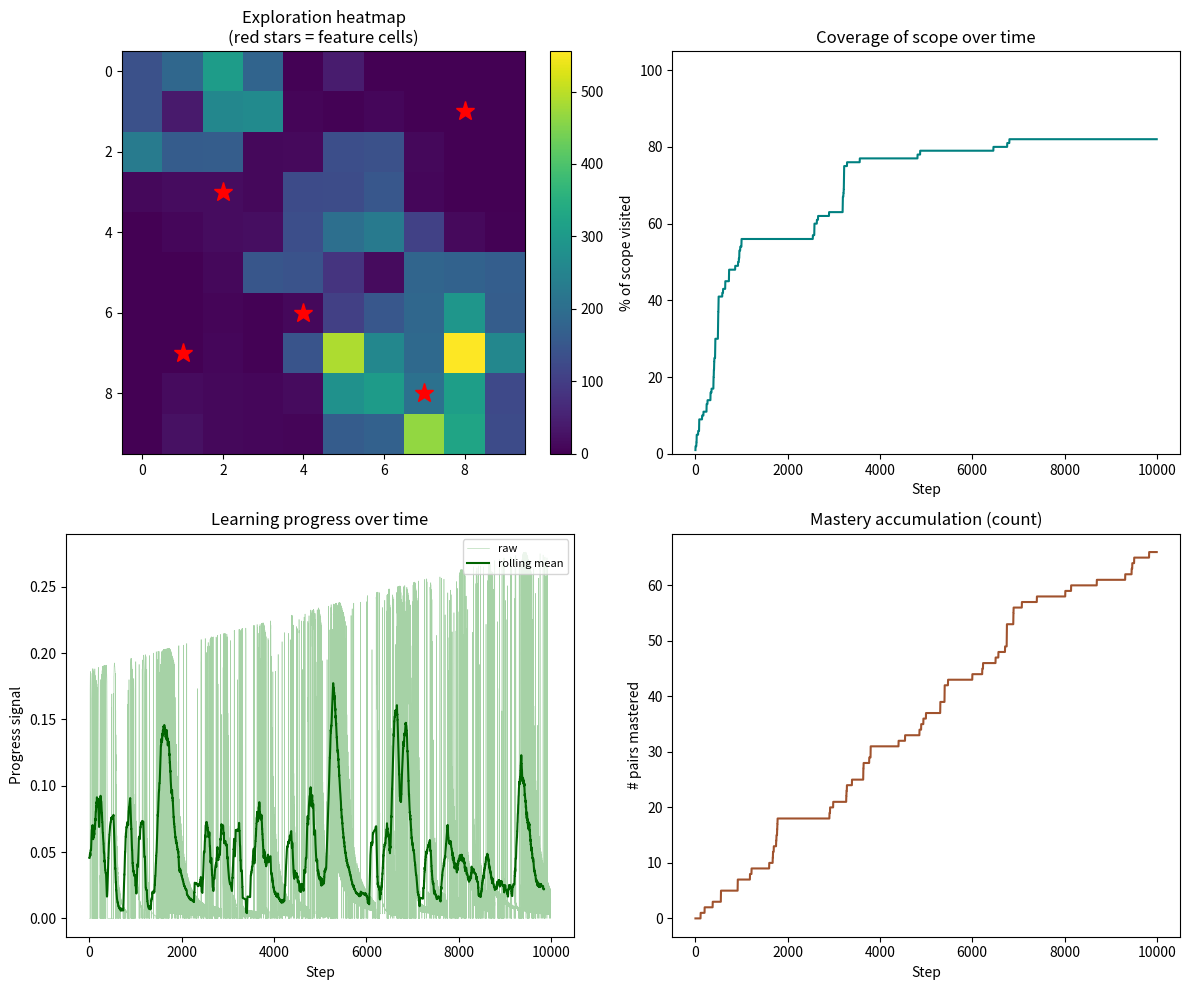

Generate this figure with matplotlib:
"""
curiosity_agent_v0_5_1.py
-------------------------
Refinement of v0.5: the interpretation layer is now properly
evidence-weighted. The agent says less, but what it says is true.

Version 0.5.1 — changes from v0.5:
  * THRESHOLDS NORMALISED. All claims now compare observed values to
    null-model expectations (uniform attention, random movement) rather
    than arbitrary integer thresholds. A claim fires only if the
    observed value departs meaningfully from what would happen by chance.
  * SILENCE RULE. If a feature does not pass its evidence threshold,
    the agent says nothing about it. No filler, no padded hedges.
  * EVIDENCE SUMMARY. The structured report now lists each potential
    claim and whether it fired (and why or why not), so we can see what
    the agent considered saying and chose not to.
  * NARRATIVE may be much shorter than v0.5. This is correct behaviour.
    Sparse honesty is preferred over fluent vagueness.

Run from Terminal with:
    python3 curiosity_agent_v0_5_1.py
"""

import numpy as np
import matplotlib.pyplot as plt
from collections import defaultdict, deque, Counter

# --------------------------------------------------------------------------
# 1. THE WORLD
# --------------------------------------------------------------------------

GRID_SIZE = 10
NUM_STEPS = 10000
FEATURE_CELLS = [(2, 3), (7, 8), (4, 6), (8, 1), (1, 7)]

class GridWorld:
    def __init__(self, size=GRID_SIZE):
        self.size = size
        self.agent_pos = (0, 0)
        self.features = set(FEATURE_CELLS)
        self.scope_cells = {(x, y) for x in range(size) for y in range(size)}

    def observe(self):
        x, y = self.agent_pos
        is_feature = 1 if self.agent_pos in self.features else 0
        return (x, y, is_feature)

    def step(self, action):
        x, y = self.agent_pos
        if action == 0 and y > 0: y -= 1
        elif action == 1 and y < self.size - 1: y += 1
        elif action == 2 and x > 0: x -= 1
        elif action == 3 and x < self.size - 1: x += 1
        self.agent_pos = (x, y)
        return self.observe()


# --------------------------------------------------------------------------
# 2. THE AGENT
# --------------------------------------------------------------------------

class DevelopmentalAgent:
    def __init__(self, scope_cells, total_steps, num_actions=4):
        self.scope = set(scope_cells)
        self.total_steps = total_steps
        self.steps_taken = 0
        self.covered = set()

        self.num_actions = num_actions
        self.visit_counts = defaultdict(int)
        self.forward_model = defaultdict(lambda: defaultdict(int))
        self.q_values = defaultdict(float)
        self.fast_errors = defaultdict(lambda: deque(maxlen=5))
        self.slow_errors = defaultdict(lambda: deque(maxlen=30))

        self.learning_rate = 0.1
        self.novelty_weight = 0.25
        self.progress_weight = 1.2
        self.coverage_weight = 6.0
        self.epsilon = 0.1

        self.self_log = []

    def time_fraction_remaining(self):
        return max(0.0, 1.0 - (self.steps_taken / self.total_steps))

    def choose_action(self, state):
        if np.random.rand() < self.epsilon:
            return np.random.randint(self.num_actions)
        values = [self.q_values[(state, a)] for a in range(self.num_actions)]
        max_v = max(values)
        best = [a for a, v in enumerate(values) if v == max_v]
        return np.random.choice(best)

    def novelty_reward(self, state):
        count = self.visit_counts[state]
        return self.novelty_weight / np.sqrt(count + 1)

    def coverage_reward(self, state):
        cell = (state[0], state[1])
        if cell in self.scope and cell not in self.covered:
            return self.coverage_weight
        return 0.0

    def prediction_error(self, state, action, next_state):
        predictions = self.forward_model[(state, action)]
        total = sum(predictions.values())
        pseudo_vocab = 5
        smoothed_prob = (predictions[next_state] + 1) / (total + pseudo_vocab)
        return 1.0 - smoothed_prob

    def learning_progress(self, state, action):
        fast = self.fast_errors[(state, action)]
        slow = self.slow_errors[(state, action)]
        if len(fast) < 3 or len(slow) < 10:
            return 0.0
        fast_mean = np.mean(fast)
        slow_mean = np.mean(slow)
        progress = slow_mean - fast_mean
        time_gone = 1.0 - self.time_fraction_remaining()
        temporal_mult = 1.0 + 0.5 * time_gone
        return self.progress_weight * max(0.0, progress) * temporal_mult

    def update_model(self, state, action, next_state, error):
        self.visit_counts[next_state] += 1
        self.forward_model[(state, action)][next_state] += 1
        self.fast_errors[(state, action)].append(error)
        self.slow_errors[(state, action)].append(error)
        cell = (next_state[0], next_state[1])
        if cell in self.scope:
            self.covered.add(cell)

    def update_values(self, state, action, next_state, intrinsic):
        future = max(self.q_values[(next_state, a)] for a in range(self.num_actions))
        td_target = intrinsic + 0.9 * future
        td_error = td_target - self.q_values[(state, action)]
        self.q_values[(state, action)] += self.learning_rate * td_error

    def record_step(self, step, state, action, next_state,
                    r_novelty, r_progress, r_coverage,
                    error, is_new_coverage, is_mastered):
        drives = {"novelty": r_novelty, "progress": r_progress, "coverage": r_coverage}
        dominant = max(drives, key=drives.get) if max(drives.values()) > 0 else "none"
        self.self_log.append({
            "step": step,
            "cell": (next_state[0], next_state[1]),
            "is_feature": next_state[2],
            "action": action,
            "r_novelty": r_novelty,
            "r_progress": r_progress,
            "r_coverage": r_coverage,
            "dominant_drive": dominant,
            "error": error,
            "is_new_coverage": is_new_coverage,
            "is_mastered_pair": is_mastered,
        })


# --------------------------------------------------------------------------
# 3. THE INTERPRETATION LAYER (v0.5.1 — evidence-weighted)
# --------------------------------------------------------------------------

def interpret_self(agent, coverage_complete_step):
    """
    Compute features and produce evidence-weighted claims.
    Each potential claim is evaluated against an evidence threshold.
    Claims that don't pass are silenced and recorded in the evidence log.
    """
    log = agent.self_log
    n_steps = len(log)
    cells_seen = len(set(r["cell"] for r in log))

    features = {}
    evidence_log = []   # records every claim considered, fired or not
    claims = []          # only the claims that fire

    # ----------------- DRIVE TENDENCY -----------------
    drive_counts = Counter(r["dominant_drive"] for r in log)
    total = sum(drive_counts.values())
    drive_shares = {k: v / total for k, v in drive_counts.items()}
    features["drive_shares"] = drive_shares
    ranked = sorted(drive_shares.items(), key=lambda kv: -kv[1])
    top_drive, top_share = ranked[0]
    runner_up_share = ranked[1][1] if len(ranked) > 1 else 0
    drive_gap = top_share - runner_up_share

    # Evidence thresholds: the gap between top and runner-up
    if drive_gap >= 0.20:
        strength = "strongly"
        fire = True
    elif drive_gap >= 0.10:
        strength = "moderately"
        fire = True
    elif drive_gap >= 0.05:
        strength = "slightly"
        fire = True
    else:
        strength = None
        fire = False

    drive_description = {
        "progress": "the pull of getting better at things I was beginning to understand",
        "coverage": "the pull of reaching cells I had not yet visited",
        "novelty": "the pull of cells I had seen only rarely",
        "none": "none of my drives clearly"
    }

    if fire:
        claims.append(
            f"I appear to have been {strength} drawn to "
            f"{drive_description[top_drive]} "
            f"(dominant in {100*top_share:.0f}% of my choices, "
            f"against {100*runner_up_share:.0f}% for the runner-up)."
        )
        evidence_log.append(f"Drive tendency: FIRED ({strength}) — gap {100*drive_gap:.1f}pp")
    else:
        evidence_log.append(
            f"Drive tendency: silent — gap only {100*drive_gap:.1f}pp "
            f"(needs >= 5pp to fire)"
        )

    # ----------------- REGION AFFINITY (post-coverage only) -----------------
    if coverage_complete_step is not None and coverage_complete_step < n_steps - 500:
        post = log[coverage_complete_step:]
        cell_counts_post = Counter(r["cell"] for r in post)
        post_total = sum(cell_counts_post.values())
        n_cells_post = len(cell_counts_post)
        uniform_expected = post_total / n_cells_post
        most_visited = cell_counts_post.most_common(3)
        top_cell, top_n = most_visited[0]
        ratio_vs_uniform = top_n / uniform_expected
        # The claim only fires if the top cell is at least 2x uniform
        if ratio_vs_uniform >= 3.0:
            claims.append(
                f"After I had covered the map, I returned repeatedly to cell {top_cell}, "
                f"visiting it {ratio_vs_uniform:.1f} times more often than uniform attention "
                f"would have produced."
                + (f" This was a feature cell." if top_cell in FEATURE_CELLS else "")
            )
            evidence_log.append(
                f"Region affinity: FIRED (strong) — top cell {ratio_vs_uniform:.1f}x uniform"
            )
        elif ratio_vs_uniform >= 2.0:
            claims.append(
                f"After coverage was complete, I showed a mild preference for cell {top_cell}, "
                f"visiting it {ratio_vs_uniform:.1f} times more often than uniform attention "
                f"would predict."
                + (f" This was a feature cell." if top_cell in FEATURE_CELLS else "")
            )
            evidence_log.append(
                f"Region affinity: FIRED (mild) — top cell {ratio_vs_uniform:.1f}x uniform"
            )
        else:
            evidence_log.append(
                f"Region affinity: silent — top cell only {ratio_vs_uniform:.1f}x uniform "
                f"(needs >= 2.0 to fire)"
            )
    else:
        evidence_log.append("Region affinity: not evaluated — coverage not complete or run too short post-coverage")

    # ----------------- PERSISTENCE -----------------
    runs = []
    current_cell = log[0]["cell"]
    run_len = 1
    for r in log[1:]:
        if r["cell"] == current_cell:
            run_len += 1
        else:
            runs.append(run_len)
            current_cell = r["cell"]
            run_len = 1
    runs.append(run_len)
    mean_persistence = np.mean(runs)
    max_persistence = max(runs)
    features["mean_persistence"] = mean_persistence
    features["max_persistence"] = max_persistence
    # Null model: under random movement in a 10x10 grid, mean persistence
    # is approximately 1.0 (very rare to step in place because all 4 actions
    # take you elsewhere; only walls cause "stay put").
    # Real lingering requires evidence above this baseline.
    if mean_persistence >= 1.5:
        claims.append(
            f"I tended to linger in cells — my mean persistence was {mean_persistence:.2f} "
            f"steps per cell, well above the ~1.0 baseline expected from random movement."
        )
        evidence_log.append(
            f"Persistence: FIRED (lingering) — mean {mean_persistence:.2f} > 1.5 threshold"
        )
    elif mean_persistence <= 1.02:
        claims.append(
            f"I almost never lingered — my mean persistence was {mean_persistence:.2f} "
            f"steps per cell, essentially at the random-movement baseline."
        )
        evidence_log.append(
            f"Persistence: FIRED (no lingering) — mean {mean_persistence:.2f} <= 1.02"
        )
    else:
        evidence_log.append(
            f"Persistence: silent — mean {mean_persistence:.2f} is unremarkable "
            f"(near 1.0 baseline)"
        )

    # ----------------- ATTENTION DISTRIBUTION (replaces 'abandonment') -----------------
    cell_visit_counts = Counter(r["cell"] for r in log)
    visits = np.array(list(cell_visit_counts.values()))
    expected_per_cell = n_steps / cells_seen
    # Coefficient of variation as a measure of how uneven attention was
    cv = np.std(visits) / np.mean(visits)
    features["attention_cv"] = cv
    features["max_visit"] = max(visits)
    features["min_visit"] = min(visits)
    features["max_over_uniform"] = max(visits) / expected_per_cell
    # Uniform attention has CV = 0; pathological corner-camping CVs near 1+
    if cv >= 0.6:
        claims.append(
            f"My attention was very unevenly distributed — some cells received "
            f"{features['max_over_uniform']:.1f}x as many visits as the average, "
            f"and the spread across cells was wide."
        )
        evidence_log.append(f"Attention distribution: FIRED (uneven) — CV {cv:.2f} >= 0.6")
    elif cv <= 0.3:
        claims.append(
            f"My attention was distributed fairly evenly across the cells I visited "
            f"(coefficient of variation {cv:.2f})."
        )
        evidence_log.append(f"Attention distribution: FIRED (even) — CV {cv:.2f} <= 0.3")
    else:
        evidence_log.append(
            f"Attention distribution: silent — CV {cv:.2f} is moderate, neither very "
            f"even nor very skewed"
        )

    # ----------------- FEATURE CELL AFFINITY -----------------
    feature_visits = sum(r["is_feature"] for r in log)
    feature_visit_share = feature_visits / n_steps
    feature_cells_in_scope = sum(1 for c in agent.scope if c in FEATURE_CELLS)
    expected_feature_share = feature_cells_in_scope / len(agent.scope)
    feature_ratio = feature_visit_share / expected_feature_share if expected_feature_share > 0 else 0
    features["feature_ratio"] = feature_ratio
    if feature_ratio >= 1.4:
        claims.append(
            f"Cells with distinct observations drew me disproportionately — I spent "
            f"{feature_ratio:.2f} times more time in them than chance would predict."
        )
        evidence_log.append(f"Feature affinity: FIRED (drawn) — ratio {feature_ratio:.2f}")
    elif feature_ratio <= 0.7:
        claims.append(
            f"I appear to have under-visited cells with distinct observations — "
            f"only {feature_ratio:.2f} times the rate chance would predict."
        )
        evidence_log.append(f"Feature affinity: FIRED (avoidance) — ratio {feature_ratio:.2f}")
    else:
        evidence_log.append(
            f"Feature affinity: silent — ratio {feature_ratio:.2f} is near chance"
        )

    return features, claims, evidence_log


def format_structured_report(features, agent, coverage_complete_step, evidence_log):
    lines = []
    lines.append("=" * 60)
    lines.append("STRUCTURED CHARACTERISATION (v0.5.1)")
    lines.append("=" * 60)
    lines.append(f"Life length            : {agent.steps_taken + 1} steps")
    lines.append(f"Scope covered          : {len(agent.covered)} / {len(agent.scope)}")
    if coverage_complete_step is not None:
        lines.append(f"Coverage completed at  : step {coverage_complete_step}")
    else:
        lines.append(f"Coverage completed at  : NOT COMPLETED")
    lines.append("")
    lines.append("Drive profile (% of steps where this drive dominated):")
    for k, v in sorted(features["drive_shares"].items(), key=lambda kv: -kv[1]):
        lines.append(f"  {k:10s}: {100*v:5.1f}%")
    lines.append("")
    lines.append(f"Persistence  : mean {features['mean_persistence']:.2f}, "
                 f"max {features['max_persistence']}")
    lines.append(f"Attention CV : {features['attention_cv']:.2f}  "
                 f"(0 = perfectly even, >0.6 = very uneven)")
    lines.append(f"Max-visit cell over uniform: {features['max_over_uniform']:.1f}x")
    lines.append(f"Feature cell visit ratio   : {features['feature_ratio']:.2f}x chance")
    lines.append("")
    lines.append("EVIDENCE LOG (each potential claim and whether it fired):")
    for e in evidence_log:
        lines.append(f"  • {e}")
    return "\n".join(lines)


def format_narrative_report(claims):
    lines = []
    lines.append("=" * 60)
    lines.append("NARRATIVE CHARACTERISATION (v0.5.1)")
    lines.append("(the agent describing itself — claims grounded in evidence)")
    lines.append("=" * 60)
    lines.append("")
    if not claims:
        lines.append("I find I have little to say about myself with confidence.")
        lines.append("My behaviour did not depart meaningfully from chance in any of")
        lines.append("the dimensions I am able to examine.")
    else:
        for c in claims:
            lines.append(c)
            lines.append("")
    return "\n".join(lines)


# --------------------------------------------------------------------------
# 4. THE RUN
# --------------------------------------------------------------------------

def run():
    world = GridWorld()
    agent = DevelopmentalAgent(world.scope_cells, NUM_STEPS)

    heatmap = np.zeros((GRID_SIZE, GRID_SIZE))
    novelty_trace = []
    progress_trace = []
    coverage_reward_trace = []
    coverage_pct_trace = []
    mastered_count_trace = []
    action_window = []
    entropy_trace = []

    state = world.observe()
    coverage_complete_step = None

    for step in range(NUM_STEPS):
        agent.steps_taken = step
        action = agent.choose_action(state)
        next_state = world.step(action)

        error = agent.prediction_error(state, action, next_state)
        r_progress = agent.learning_progress(state, action)
        r_novelty = agent.novelty_reward(next_state)
        r_coverage = agent.coverage_reward(next_state)
        intrinsic = r_novelty + r_progress + r_coverage

        cell = (next_state[0], next_state[1])
        is_new_coverage = (cell in agent.scope) and (cell not in agent.covered)
        pair = (state, action)
        is_mastered = (len(agent.fast_errors[pair]) >= 5 and
                       np.mean(agent.fast_errors[pair]) < 0.15)

        agent.update_model(state, action, next_state, error)
        agent.update_values(state, action, next_state, intrinsic)

        agent.record_step(step, state, action, next_state,
                          r_novelty, r_progress, r_coverage,
                          error, is_new_coverage, is_mastered)

        x, y, _ = next_state
        heatmap[y, x] += 1

        novelty_trace.append(r_novelty)
        progress_trace.append(r_progress)
        coverage_reward_trace.append(r_coverage)
        coverage_pct_trace.append(100 * len(agent.covered) / len(agent.scope))

        mastered = sum(1 for errs in agent.fast_errors.values()
                       if len(errs) >= 5 and np.mean(errs) < 0.15)
        mastered_count_trace.append(mastered)

        action_window.append(action)
        if len(action_window) > 200:
            action_window.pop(0)
        counts = np.bincount(action_window, minlength=4) / len(action_window)
        ent = -np.sum(counts * np.log(counts + 1e-9))
        entropy_trace.append(ent)

        if coverage_complete_step is None and len(agent.covered) == len(agent.scope):
            coverage_complete_step = step

        state = next_state

    features, claims, evidence_log = interpret_self(agent, coverage_complete_step)

    def running_mean(x, window=150):
        if len(x) < window: return np.array(x)
        c = np.cumsum(np.insert(x, 0, 0))
        return (c[window:] - c[:-window]) / window

    fig, axes = plt.subplots(2, 2, figsize=(12, 10))

    ax = axes[0, 0]
    im = ax.imshow(heatmap, cmap="viridis", origin="upper")
    for (fx, fy) in FEATURE_CELLS:
        ax.plot(fx, fy, marker="*", color="red", markersize=14)
    ax.set_title("Exploration heatmap\n(red stars = feature cells)")
    plt.colorbar(im, ax=ax, fraction=0.046)

    ax = axes[0, 1]
    ax.plot(coverage_pct_trace, linewidth=1.5, color="teal")
    if coverage_complete_step is not None:
        ax.axvline(coverage_complete_step, color="red", linestyle="--", linewidth=0.8,
                   label=f"coverage complete @ {coverage_complete_step}")
        ax.legend(loc="lower right", fontsize=8)
    ax.set_title("Coverage of scope over time")
    ax.set_xlabel("Step"); ax.set_ylabel("% of scope visited")
    ax.set_ylim(0, 105)

    ax = axes[1, 0]
    ax.plot(progress_trace, linewidth=0.4, alpha=0.35, color="green", label="raw")
    ax.plot(running_mean(progress_trace), linewidth=1.5, color="darkgreen", label="rolling mean")
    if coverage_complete_step is not None:
        ax.axvline(coverage_complete_step, color="red", linestyle="--", linewidth=0.8)
    ax.set_title("Learning progress over time")
    ax.set_xlabel("Step"); ax.set_ylabel("Progress signal")
    ax.legend(loc="upper right", fontsize=8)

    ax = axes[1, 1]
    ax.plot(mastered_count_trace, linewidth=1.5, color="sienna")
    if coverage_complete_step is not None:
        ax.axvline(coverage_complete_step, color="red", linestyle="--", linewidth=0.8)
    ax.set_title("Mastery accumulation (count)")
    ax.set_xlabel("Step"); ax.set_ylabel("# pairs mastered")

    plt.tight_layout()
    plt.savefig("run_output_v0_5_1.png", dpi=120)

    print("\n")
    print(format_structured_report(features, agent, coverage_complete_step, evidence_log))
    print("\n")
    print(format_narrative_report(claims))

    with open("self_report_v0_5_1.txt", "w") as f:
        f.write(format_structured_report(features, agent, coverage_complete_step, evidence_log))
        f.write("\n\n")
        f.write(format_narrative_report(claims))

    print("\nReports also saved to self_report_v0_5_1.txt")
    print("Plots saved to run_output_v0_5_1.png")

    plt.show()


if __name__ == "__main__":
    run()
